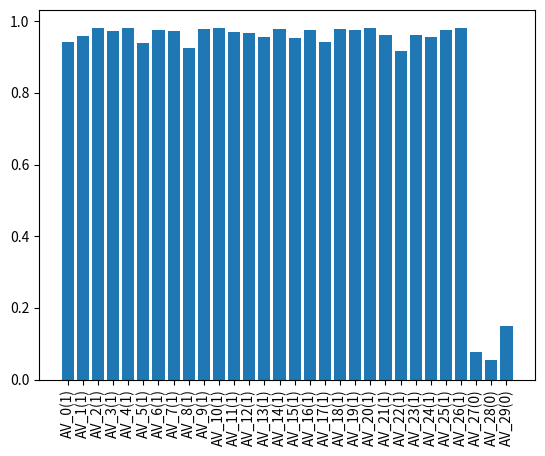

Write Python code to recreate this figure.
import random
import matplotlib.pyplot as plt
import matplotlib
import time
import numpy as np

OPPOSITE = {1: 0, 0: 1}

class AV:
    def __init__(self, model, vID, status):
        self.model = model
        self.vID = vID
        self.status = status
        #status: 0 = malicious, 1 = not malicious

    def __repr__(self):
        return self.vID + f"({self.status})"

    def broadcast(self, recipients):
        witnesses = random.sample(recipients, int(len(recipients)*random.random()*0.5+1)) # picks n number of witnesses where n is between 0 and 50% of the recipients
        r = random.choice(self.model.RSUs) # pick a random RSU
        transaction = {} # key is witness, value is witness's score
        expectedValue = self.status # change later once more statuses
        for w in witnesses:
           transaction[w] = w.score(self, expectedValue) # have each witness score the transaction
        r.updateOperatingRep(self, transaction, 0.05)
        for w in witnesses:
           r.updateReportingRep(w, transaction, 0.05) # update the reputation of each witness

    def score(self, sender, expected):
        #score must take into account the status of the AV that is witnessing the transaction
        # score = random.choice([0, 1]) # make it depend on status
        # if a vehicle that is scoring a transaction has its reputation fall below 0.4 disregards the scoring from the vehicle
        return expected if self.status == 1 else OPPOSITE[expected]
        # add nuance; good vehicles sometimes give bad scores

class RSU:

    def __init__(self, model, rID):
        self.model = model
        self.rID = rID
        self.operating_scores = {} # key is the av, value is its current reputation; should be stored by BS, RSU stores transaction info
        self.reporting_scores = {}
    
    def __repr__(self):
        return self.rID

    def updateOperatingRep(self, sender, transaction, velocity, weightWitnessRep=True):
        # update the reputation of sender AV using the transaction
        # does this by iterating through the witness scores for the transaction and get weighted average
        oRep = 0
        repSum = sum([self.operating_scores[w] for w in transaction.keys()])
        if weightWitnessRep:
            for w in transaction.keys():
                weight = self.operating_scores[w] / repSum
                oRep += transaction[w] * weight
        else:
            oRep = sum([transaction[w] for w in transaction.keys()])/len(transaction.keys())
        currRep = self.operating_scores[sender]
        self.operating_scores[sender] = oRep * velocity + currRep * (1-velocity) # maybe change: first few transactions shouldn't have 95% weight; maybe have the 95 start off low and get higher over time
        # update reputation for every RSU
        # TO-DO weight based on recency AND number of witnesses
        

    def updateReportingRep(self, witness, transaction, velocity):
        # Calculate the average score based on the same method as used in Operating Reputation
        # 0.2 rep vehicle (malicious) reports 0 on a good transaction and 0.9 rep vehicle (non-malicious) reports 1 on a good transaction
        rRep = 0
        repSum = sum([self.reporting_scores[w] for w in transaction.keys()])
        for w in transaction.keys():
            weight = self.reporting_scores[w] / repSum
            rRep += transaction[w] * weight
        deviation = 1 - abs(transaction[w] - rRep)
        currRep = self.reporting_scores[witness]
        self.reporting_scores[witness] = deviation * velocity + currRep * (1-velocity)


class Model:
    def __init__(self, nAVs, nRSUs, propNormal):
        # 270 status 0, 15 status 1, 10 status 2, 5 status 3
        # Decide how many AVs of each type (not random -> could use proportions later on in the simulation)
        # 90% good vehicles and 10% malicous vehicles
        statuses = [1]*int(round(nAVs*propNormal)) + [0]*(int(round(nAVs*(1-propNormal))))
        self.AVs = [AV(self, f"AV_{i}", statuses[i]) for i in range(nAVs)]
        self.RSUs = [RSU(self, f"RSU_{i}") for i in range(nRSUs)]
        # self.current_tick = 0
    
    def initialize_reputations(self):
        for r in self.RSUs:
            r.operating_scores = {av: 1.0 for av in self.AVs} # give each av a default of 1.0
            r.reporting_scores = {av: 1.0 for av in self.AVs} # give each av a default of 1.0
    
    def step(self):
        # tick = self.current_tick % 1440 # get tick of current day
        # if tick is 0:
        #     # end of day
        pass
        
    def plotOperating(self):
        scores = self.RSUs[0].operating_scores
        x1 = [str(i) for i in scores.keys()]
        y1 = list(scores.values()) 
        plt.xticks(rotation=90)
        plt.bar(x1, y1)
        plt.show()

    def plotReporting(self):
        scores = self.RSUs[0].reporting_scores
        x1 = [str(i) for i in scores.keys()]
        y1 = list(scores.values()) 
        plt.xticks(rotation=90)
        plt.bar(x1, y1)
        plt.show()    

    def run(self, n_transactions):
        self.initialize_reputations()
        for i in range(n_transactions):
            av = random.choice(self.AVs)
            nRecipients = int(random.random()*10+10)
            recipients = random.sample([v for v in self.AVs if v is not av], nRecipients) # pick recipients as long as they aren't the sender
            av.broadcast(recipients)
        # for (int i = 0; i < n_days; i++){ broadcast ()}

model = Model(30, 1, 0.9) # start off with 1 rsu
model.run(2000)
scores = model.RSUs[0].reporting_scores
print(scores)
model.plotOperating()